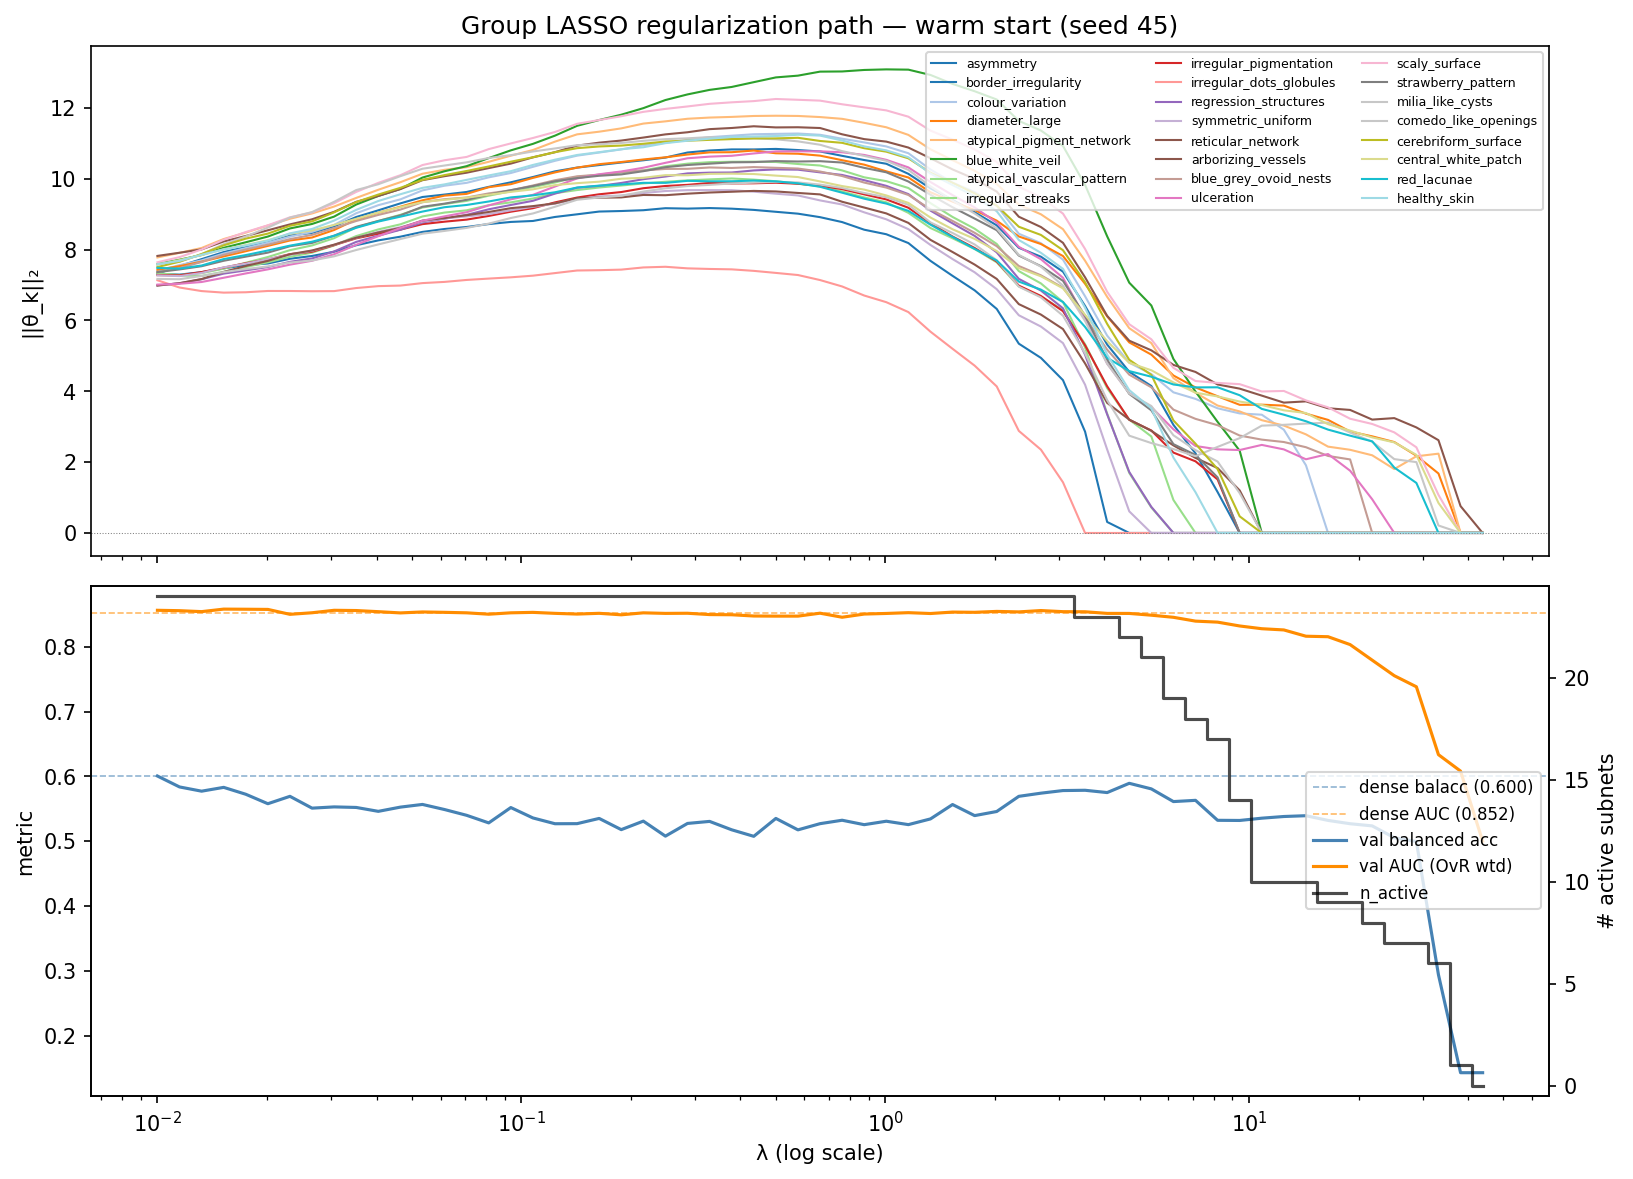

Data behind this chart, as committed beside it:
# seed=45
lambda, n_active, val_loss, val_balacc, val_auc, actual_epochs, concepts_just_eliminated, norm_asymmetry, norm_border_irregularity, norm_colour_variation, norm_diameter_large, norm_atypical_pigment_network, norm_blue_white_veil, norm_atypical_vascular_pattern, norm_irregular_streaks, norm_irregular_pigmentation, norm_irregular_dots_globules, norm_regression_structures, norm_symmetric_uniform, norm_reticular_network, norm_arborizing_vessels, norm_blue_grey_ovoid_nests, norm_ulceration, norm_scaly_surface
0.01, 24, 1.277, 0.6006, 0.8562, 41, , 7.323, 7.322, 7.398, 7.433, 7.78, 7.594, 7.326, 7.337, 7.281, 7.135, 6.992, 7.274, 7.823, 6.984, 7.362, 7.013, 7.643
0.0115, 24, 1.284, 0.5837, 0.8556, 19, , 7.538, 7.295, 7.563, 7.534, 7.91, 7.716, 7.283, 7.27, 7.274, 6.931, 7.05, 7.253, 7.913, 7.054, 7.481, 7.036, 7.789
0.01322, 24, 1.311, 0.5772, 0.8541, 17, , 7.732, 7.365, 7.697, 7.66, 8.047, 7.848, 7.336, 7.257, 7.366, 6.83, 7.165, 7.341, 8.007, 7.17, 7.651, 7.086, 8.006
0.01521, 24, 1.295, 0.583, 0.858, 24, , 7.931, 7.472, 7.891, 7.809, 8.299, 8.052, 7.464, 7.375, 7.493, 6.786, 7.323, 7.501, 8.231, 7.369, 7.855, 7.206, 8.278
0.01749, 24, 1.309, 0.5724, 0.8578, 27, , 8.078, 7.561, 8.043, 7.955, 8.481, 8.208, 7.629, 7.509, 7.616, 6.797, 7.414, 7.604, 8.385, 7.539, 8.002, 7.328, 8.496
0.02011, 24, 1.333, 0.5578, 0.8576, 16, , 8.211, 7.609, 8.195, 8.106, 8.681, 8.37, 7.791, 7.642, 7.724, 6.833, 7.51, 7.733, 8.547, 7.682, 8.142, 7.443, 8.687
0.02313, 24, 1.353, 0.5692, 0.85, 17, , 8.398, 7.742, 8.366, 8.259, 8.872, 8.599, 7.986, 7.799, 7.872, 6.832, 7.655, 7.857, 8.713, 7.87, 8.297, 7.576, 8.913
0.0266, 24, 1.374, 0.551, 0.8524, 12, , 8.474, 7.821, 8.503, 8.342, 9.022, 8.725, 8.119, 7.915, 7.94, 6.826, 7.752, 7.968, 8.857, 7.977, 8.416, 7.686, 9.049
0.03059, 24, 1.351, 0.5529, 0.8562, 27, , 8.658, 7.941, 8.699, 8.555, 9.217, 8.933, 8.324, 8.118, 8.127, 6.829, 7.949, 8.137, 9.068, 8.14, 8.61, 7.871, 9.309
0.03518, 24, 1.376, 0.5521, 0.8558, 33, , 8.921, 8.124, 9.028, 8.852, 9.461, 9.273, 8.63, 8.383, 8.319, 6.916, 8.218, 8.335, 9.35, 8.337, 8.809, 8.136, 9.63
0.04046, 24, 1.393, 0.546, 0.8541, 24, , 9.11, 8.261, 9.256, 9.039, 9.691, 9.515, 8.81, 8.571, 8.449, 6.97, 8.392, 8.502, 9.517, 8.485, 8.98, 8.38, 9.886
0.04652, 24, 1.406, 0.5526, 0.8522, 17, , 9.306, 8.366, 9.419, 9.212, 9.905, 9.714, 8.983, 8.715, 8.565, 6.985, 8.562, 8.636, 9.71, 8.613, 9.131, 8.61, 10.1
0.0535, 24, 1.384, 0.5567, 0.8536, 21, , 9.487, 8.501, 9.673, 9.393, 10.14, 10.04, 9.19, 8.937, 8.721, 7.055, 8.767, 8.792, 9.962, 8.821, 9.34, 8.817, 10.39
0.06153, 24, 1.426, 0.5488, 0.8531, 12, , 9.555, 8.583, 9.805, 9.525, 10.25, 10.21, 9.288, 9.047, 8.79, 7.089, 8.874, 8.885, 10.07, 8.892, 9.424, 8.94, 10.52
0.07076, 24, 1.427, 0.5399, 0.8523, 11, , 9.628, 8.639, 9.886, 9.575, 10.33, 10.36, 9.376, 9.11, 8.848, 7.144, 8.982, 8.937, 10.17, 8.972, 9.471, 9.057, 10.62
0.08137, 24, 1.421, 0.5282, 0.8502, 16, , 9.773, 8.722, 10.04, 9.763, 10.48, 10.58, 9.524, 9.255, 8.952, 7.183, 9.139, 9.003, 10.3, 9.064, 9.588, 9.248, 10.84
0.09358, 24, 1.448, 0.5519, 0.8523, 20, , 9.901, 8.782, 10.16, 9.849, 10.65, 10.8, 9.647, 9.335, 9.071, 7.219, 9.261, 9.11, 10.43, 9.171, 9.676, 9.42, 11
0.1076, 24, 1.453, 0.5359, 0.853, 15, , 10.05, 8.81, 10.34, 10.03, 10.81, 10.99, 9.766, 9.443, 9.17, 7.265, 9.378, 9.209, 10.61, 9.229, 9.811, 9.547, 11.15
0.1238, 24, 1.47, 0.5269, 0.8515, 27, , 10.21, 8.923, 10.51, 10.18, 11.05, 11.22, 9.896, 9.594, 9.335, 7.338, 9.582, 9.299, 10.75, 9.307, 9.96, 9.782, 11.32
0.1423, 24, 1.453, 0.5271, 0.8504, 28, , 10.32, 8.998, 10.65, 10.32, 11.26, 11.5, 10.06, 9.683, 9.471, 7.411, 9.748, 9.431, 10.94, 9.454, 10.07, 10.01, 11.55
0.1637, 24, 1.478, 0.5351, 0.8515, 12, , 10.39, 9.076, 10.74, 10.41, 11.33, 11.66, 10.11, 9.754, 9.563, 7.42, 9.8, 9.504, 11.02, 9.467, 10.12, 10.13, 11.66
0.1882, 24, 1.502, 0.5178, 0.8493, 11, , 10.46, 9.091, 10.83, 10.47, 11.42, 11.81, 10.18, 9.811, 9.626, 7.436, 9.882, 9.529, 11.08, 9.475, 10.19, 10.21, 11.77
0.2164, 24, 1.478, 0.531, 0.8523, 17, , 10.52, 9.113, 10.95, 10.55, 11.56, 12, 10.24, 9.869, 9.734, 7.497, 9.989, 9.598, 11.16, 9.544, 10.24, 10.31, 11.89
0.2489, 24, 1.512, 0.5078, 0.8514, 21, , 10.6, 9.17, 11.02, 10.61, 11.62, 12.22, 10.35, 9.916, 9.797, 7.516, 10.06, 9.655, 11.25, 9.537, 10.28, 10.45, 11.97
0.2863, 24, 1.503, 0.5274, 0.8516, 14, , 10.74, 9.159, 11.1, 10.69, 11.7, 12.38, 10.43, 9.956, 9.83, 7.472, 10.15, 9.68, 11.31, 9.581, 10.28, 10.58, 12.04
0.3292, 24, 1.498, 0.5305, 0.8496, 11, , 10.8, 9.174, 11.18, 10.75, 11.73, 12.51, 10.47, 9.984, 9.884, 7.455, 10.17, 9.681, 11.4, 9.613, 10.32, 10.63, 12.12
0.3786, 24, 1.501, 0.5176, 0.8493, 11, , 10.83, 9.157, 11.22, 10.75, 11.75, 12.59, 10.48, 10.01, 9.869, 7.443, 10.18, 9.679, 11.43, 9.635, 10.31, 10.65, 12.16
0.4354, 24, 1.502, 0.5075, 0.8474, 18, , 10.83, 9.122, 11.26, 10.8, 11.77, 12.73, 10.48, 9.977, 9.873, 7.401, 10.24, 9.638, 11.48, 9.658, 10.33, 10.72, 12.19
0.5007, 24, 1.492, 0.5351, 0.8472, 17, , 10.84, 9.069, 11.27, 10.72, 11.78, 12.86, 10.47, 9.931, 9.89, 7.343, 10.27, 9.58, 11.45, 9.643, 10.31, 10.77, 12.25
0.5758, 24, 1.527, 0.5175, 0.8472, 14, , 10.81, 9.016, 11.28, 10.71, 11.77, 12.91, 10.42, 9.861, 9.861, 7.283, 10.26, 9.53, 11.46, 9.601, 10.29, 10.78, 12.23
0.6621, 24, 1.497, 0.527, 0.8517, 27, , 10.77, 8.917, 11.24, 10.65, 11.74, 13.03, 10.38, 9.787, 9.806, 7.142, 10.18, 9.39, 11.43, 9.56, 10.21, 10.78, 12.21
0.7614, 24, 1.493, 0.5323, 0.8455, 27, , 10.65, 8.778, 11.13, 10.53, 11.69, 13.03, 10.24, 9.641, 9.708, 6.961, 10.11, 9.275, 11.26, 9.352, 10.08, 10.75, 12.1
0.8757, 24, 1.464, 0.5255, 0.8504, 27, , 10.53, 8.563, 11.03, 10.4, 11.58, 13.07, 10.04, 9.474, 9.561, 6.704, 9.961, 9.054, 11.12, 9.189, 9.894, 10.67, 12.02
1.007, 24, 1.447, 0.5308, 0.8513, 28, , 10.43, 8.435, 10.91, 10.21, 11.46, 13.09, 9.934, 9.337, 9.418, 6.517, 9.801, 8.857, 11.05, 9.023, 9.753, 10.54, 11.93
1.158, 24, 1.45, 0.5256, 0.8526, 31, , 10.14, 8.186, 10.72, 10.04, 11.24, 13.08, 9.74, 9.039, 9.183, 6.237, 9.568, 8.579, 10.88, 8.755, 9.544, 10.32, 11.75
1.332, 24, 1.395, 0.5344, 0.8512, 43, , 9.73, 7.683, 10.26, 9.62, 10.83, 12.93, 9.313, 8.611, 8.745, 5.684, 9.102, 8.132, 10.58, 8.276, 9.139, 9.91, 11.36
1.532, 24, 1.376, 0.5566, 0.8535, 34, , 9.403, 7.26, 9.894, 9.358, 10.53, 12.68, 8.923, 8.321, 8.371, 5.201, 8.742, 7.734, 10.26, 7.933, 8.811, 9.54, 11.11
1.761, 24, 1.366, 0.5395, 0.8531, 28, , 9.057, 6.851, 9.626, 9.118, 10.23, 12.47, 8.591, 8.017, 8.046, 4.725, 8.388, 7.361, 9.998, 7.578, 8.476, 9.192, 10.83
2.025, 24, 1.344, 0.5458, 0.8545, 21, , 8.686, 6.326, 9.237, 8.819, 9.853, 12.24, 8.161, 7.642, 7.666, 4.138, 7.924, 6.884, 9.639, 7.174, 8.097, 8.763, 10.47
2.329, 24, 1.315, 0.5692, 0.8537, 37, , 8.052, 5.345, 8.45, 8.371, 9.271, 11.64, 7.394, 6.964, 6.984, 2.883, 7.175, 6.148, 8.929, 6.462, 7.538, 8.079, 9.776
2.679, 24, 1.306, 0.5741, 0.8558, 12, , 7.801, 4.944, 8.182, 8.159, 8.999, 11.36, 7.047, 6.677, 6.692, 2.353, 6.846, 5.829, 8.639, 6.167, 7.276, 7.73, 9.483
3.08, 24, 1.295, 0.5781, 0.8541, 15, , 7.378, 4.315, 7.717, 7.82, 8.578, 10.93, 6.521, 6.289, 6.263, 1.431, 6.343, 5.361, 8.192, 5.757, 6.925, 7.205, 9.017
3.542, 23, 1.262, 0.5786, 0.8539, 33, irregular_dots_globules, 6.41, 2.86, 6.684, 7.036, 7.687, 9.828, 5.237, 5.331, 5.298, 0.0, 5.033, 4.186, 7.218, 4.787, 6.086, 6.076, 8.019
4.074, 23, 1.272, 0.575, 0.8514, 31, , 5.32, 0.3106, 5.572, 6.116, 6.667, 8.377, 3.369, 4.09, 4.142, 0.0, 3.35, 2.357, 6.13, 3.672, 5.176, 4.782, 6.81
4.685, 22, 1.255, 0.5893, 0.8514, 29, border_irregularity, 4.551, 0.0, 4.807, 5.38, 5.782, 7.067, 1.696, 3.2, 3.195, 0.0, 1.723, 0.6107, 5.429, 3.202, 4.47, 3.948, 5.894
5.388, 21, 1.272, 0.5807, 0.8487, 11, symmetric_uniform, 4.15, 0.0, 4.486, 5.036, 5.361, 6.423, 0.7198, 2.725, 2.893, 0.0, 0.7362, 0.0, 5.157, 2.884, 4.113, 3.554, 5.468
6.196, 19, 1.276, 0.5611, 0.8454, 36, atypical_vascular_pattern,regression_str…, 3.052, 0.0, 3.971, 4.446, 4.373, 4.913, 0.0, 0.932, 2.27, 0.0, 0.0, 0.0, 4.745, 2.473, 3.482, 2.926, 4.662
7.125, 18, 1.302, 0.563, 0.8395, 12, irregular_streaks, 2.249, 0.0, 3.786, 4.109, 3.959, 3.992, 0.0, 0.0, 2.023, 0.0, 0.0, 0.0, 4.546, 2.119, 3.222, 2.456, 4.29
8.194, 17, 1.328, 0.5322, 0.8379, 11, healthy_skin, 1.155, 0.0, 3.521, 3.86, 3.598, 3.138, 0.0, 0.0, 1.512, 0.0, 0.0, 0.0, 4.193, 1.833, 3.043, 2.361, 4.238
9.423, 14, 1.339, 0.532, 0.832, 12, asymmetry,irregular_pigmentation,strawbe…, 0.0, 0.0, 3.376, 3.618, 3.432, 2.322, 0.0, 0.0, 0.0, 0.0, 0.0, 0.0, 4.075, 1.201, 2.75, 2.341, 4.202
10.84, 10, 1.332, 0.5355, 0.8278, 39, blue_white_veil,arborizing_vessels,comed…, 0.0, 0.0, 3.339, 3.622, 3.185, 0.0, 0.0, 0.0, 0.0, 0.0, 0.0, 0.0, 3.878, 0.0, 2.636, 2.486, 3.995
12.46, 10, 1.351, 0.5381, 0.8259, 11, , 0.0, 0.0, 2.915, 3.596, 3.033, 0.0, 0.0, 0.0, 0.0, 0.0, 0.0, 0.0, 3.68, 0.0, 2.568, 2.36, 4.01
14.33, 10, 1.377, 0.5393, 0.8162, 11, , 0.0, 0.0, 1.912, 3.369, 2.784, 0.0, 0.0, 0.0, 0.0, 0.0, 0.0, 0.0, 3.716, 0.0, 2.421, 2.08, 3.743
16.48, 9, 1.404, 0.5321, 0.8155, 11, colour_variation, 0.0, 0.0, 0.0, 3.193, 2.438, 0.0, 0.0, 0.0, 0.0, 0.0, 0.0, 0.0, 3.521, 0.0, 2.175, 2.229, 3.547
18.95, 9, 1.437, 0.527, 0.8033, 12, , 0.0, 0.0, 0.0, 2.864, 2.348, 0.0, 0.0, 0.0, 0.0, 0.0, 0.0, 0.0, 3.474, 0.0, 2.076, 1.758, 3.226
21.8, 8, 1.47, 0.5236, 0.7793, 11, blue_grey_ovoid_nests, 0.0, 0.0, 0.0, 2.728, 2.193, 0.0, 0.0, 0.0, 0.0, 0.0, 0.0, 0.0, 3.201, 0.0, 0.0, 0.9511, 3.078
25.07, 7, 1.529, 0.5054, 0.7553, 11, ulceration, 0.0, 0.0, 0.0, 2.567, 1.804, 0.0, 0.0, 0.0, 0.0, 0.0, 0.0, 0.0, 3.243, 0.0, 0.0, 0.0, 2.841
28.83, 7, 1.591, 0.4995, 0.7382, 11, , 0.0, 0.0, 0.0, 2.183, 2.165, 0.0, 0.0, 0.0, 0.0, 0.0, 0.0, 0.0, 2.98, 0.0, 0.0, 0.0, 2.419
33.15, 6, 1.756, 0.2939, 0.6335, 11, red_lacunae, 0.0, 0.0, 0.0, 1.679, 2.239, 0.0, 0.0, 0.0, 0.0, 0.0, 0.0, 0.0, 2.62, 0.0, 0.0, 0.0, 1.076
... 2 more rows
